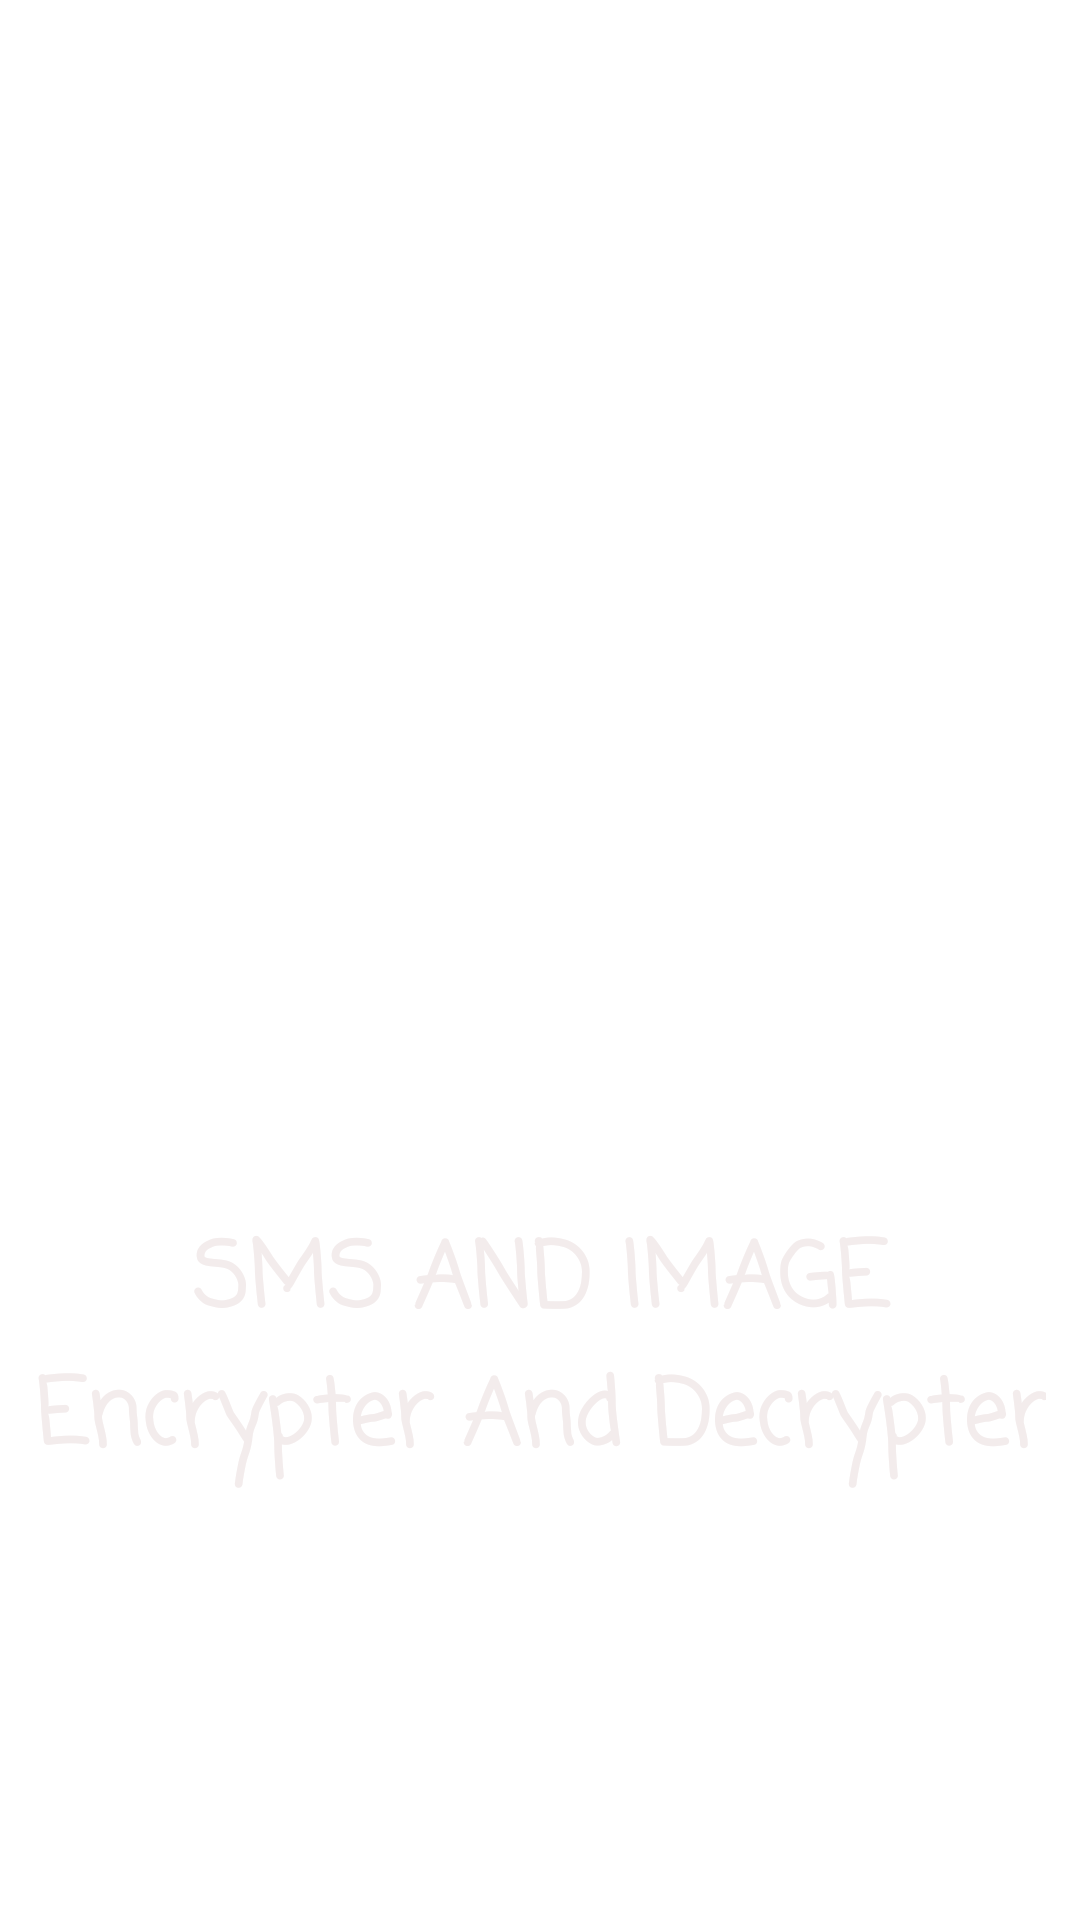

Produce the Android XML layout that renders to this screen, including the resource entries it uses.
<!-- AndroidManifest.xml: application theme Theme.ImgTEXTEnc -->
<!-- res/layout/activity_main.xml -->
<?xml version="1.0" encoding="utf-8"?>
<androidx.constraintlayout.widget.ConstraintLayout xmlns:android="http://schemas.android.com/apk/res/android"
    xmlns:app="http://schemas.android.com/apk/res-auto"
    xmlns:tools="http://schemas.android.com/tools"
    android:layout_width="match_parent"
    android:layout_height="match_parent"
    android:background="@drawable/bg1"
    tools:context=".MainActivity">




    <TextView
        android:id="@+id/line2"
        android:layout_width="337dp"
        android:layout_height="107dp"
        android:fontFamily="casual"
        android:gravity="center"
        android:text="@string/line"
        android:textColor="#F3ECEC"
        android:textSize="30sp"
        android:textStyle="bold"
        app:layout_constraintBottom_toBottomOf="parent"
        app:layout_constraintEnd_toEndOf="parent"
        app:layout_constraintStart_toStartOf="parent"
        app:layout_constraintTop_toBottomOf="@+id/image1"
        app:layout_constraintVertical_bias="0.191" />

    <ImageView
        android:id="@+id/image1"
        android:layout_width="301dp"
        android:layout_height="339dp"
        app:layout_constraintBottom_toBottomOf="parent"
        app:layout_constraintEnd_toEndOf="parent"
        app:layout_constraintStart_toStartOf="parent"
        app:layout_constraintTop_toTopOf="parent"
        app:layout_constraintVertical_bias="0.086"
        app:srcCompat="@drawable/appicon"
        android:contentDescription="@string/image" />
</androidx.constraintlayout.widget.ConstraintLayout>
<!-- resources referenced by this layout -->
<resources>
  <string name="image">TODO</string>
  <string name="line">SMS AND IMAGE Encrypter And Decrypter</string>
  <style name="Theme.ImgTEXTEnc" parent="Theme.MaterialComponents.DayNight.NoActionBar">
          
          <item name="colorPrimary">@color/purple_500</item>
          <item name="colorPrimaryVariant">@color/purple_700</item>
          <item name="colorOnPrimary">@color/white</item>
          
          <item name="colorSecondary">@color/teal_200</item>
          <item name="colorSecondaryVariant">@color/teal_700</item>
          <item name="colorOnSecondary">@color/black</item>
          
          <item name="android:statusBarColor" tools:targetApi="l">?attr/colorPrimaryVariant</item>
          
      </style>
  <!-- not gathered from this repository: default colours our renderer supplied (Android Studio template values) -->
  <color name="purple_500">#FF6200EE</color>
  <color name="purple_700">#FF3700B3</color>
  <color name="teal_200">#FF03DAC5</color>
  <color name="teal_700">#FF018786</color>
  <color name="black">#FF000000</color>
  <color name="white">#FFFFFFFF</color>
</resources>
